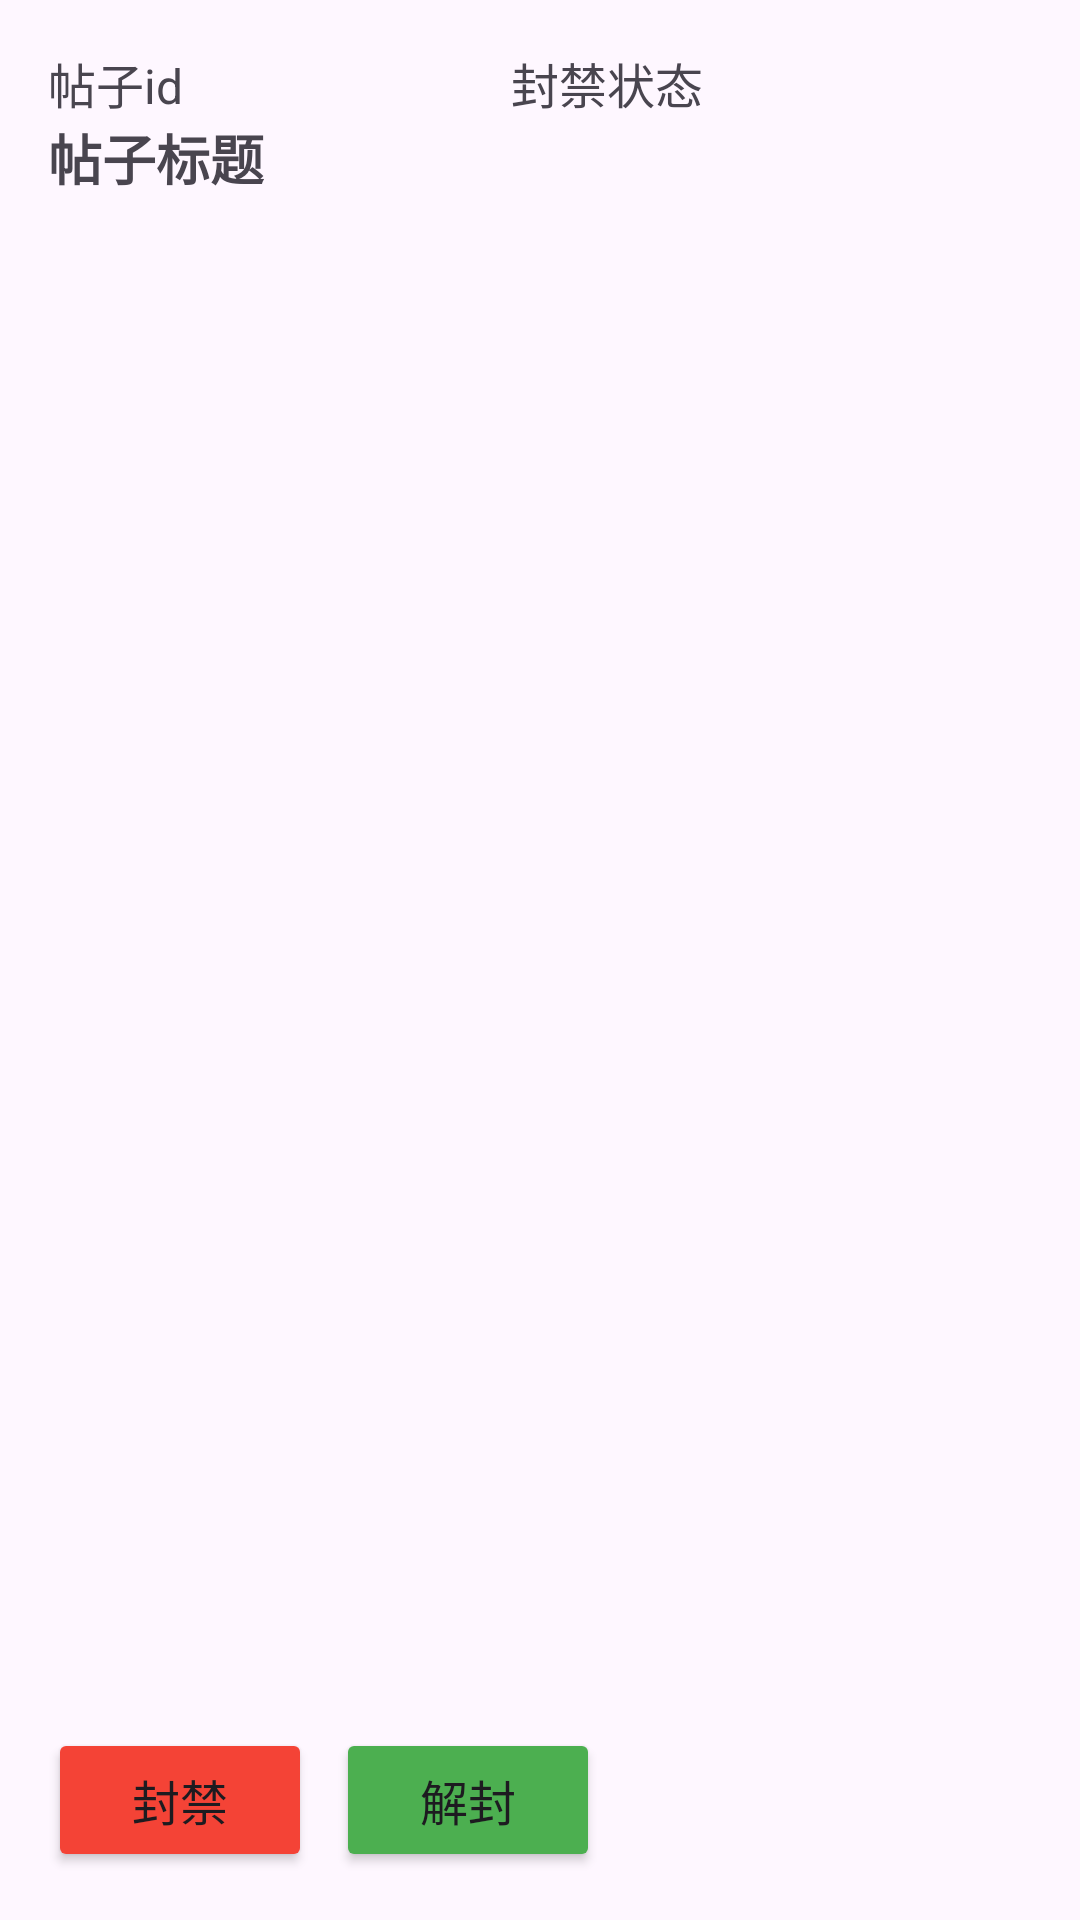

The Android layout XML behind this screen, and the referenced resources:
<!-- AndroidManifest.xml: application theme Theme.HealthyDiet -->
<!-- res/layout/post_manage_item.xml -->
<?xml version="1.0" encoding="utf-8"?>
<LinearLayout xmlns:android="http://schemas.android.com/apk/res/android"
    android:layout_width="match_parent"
    android:layout_height="wrap_content"
    android:orientation="vertical"
    android:padding="16dp">

    
    <LinearLayout
        android:layout_width="match_parent"
        android:layout_height="wrap_content"
        android:orientation="horizontal"
        android:gravity="start">

    <TextView
        android:id="@+id/postIdTextView"
        android:layout_width="wrap_content"
        android:layout_height="wrap_content"
        android:layout_weight="1"
        android:text="帖子id"
        android:textSize="16sp" />

        <TextView
            android:id="@+id/isBlockedTextView"
            android:layout_width="wrap_content"
            android:layout_height="wrap_content"
            android:layout_weight="1"
            android:text="封禁状态"
            android:textSize="16sp" />
    </LinearLayout>

    <TextView
        android:id="@+id/postTitleTextView"
        android:layout_width="wrap_content"
        android:layout_height="wrap_content"
        android:layout_weight="1"
        android:text="帖子标题"
        android:textSize="18sp"
        android:textStyle="bold" />

    
    <LinearLayout
        android:layout_width="match_parent"
        android:layout_height="wrap_content"
        android:orientation="horizontal"
        android:gravity="start">


        
        <Button
            android:id="@+id/block"
            android:layout_width="wrap_content"
            android:layout_height="wrap_content"
            android:backgroundTint="#F44336"
            android:text="封禁"
            android:textSize="16sp"
            android:layout_marginEnd="8dp" />

        
        <Button
            android:id="@+id/unblock"
            android:layout_width="wrap_content"
            android:layout_height="wrap_content"
            android:backgroundTint="#4CAF50"
            android:text="解封"
            android:textSize="16sp" />
    </LinearLayout>

</LinearLayout>
<!-- resources referenced by this layout -->
<resources>
  <style name="Theme.HealthyDiet" parent="Base.Theme.HealthyDiet" />
  <style name="Base.Theme.HealthyDiet" parent="Theme.Material3.DayNight.NoActionBar">
          
          
      </style>
</resources>
